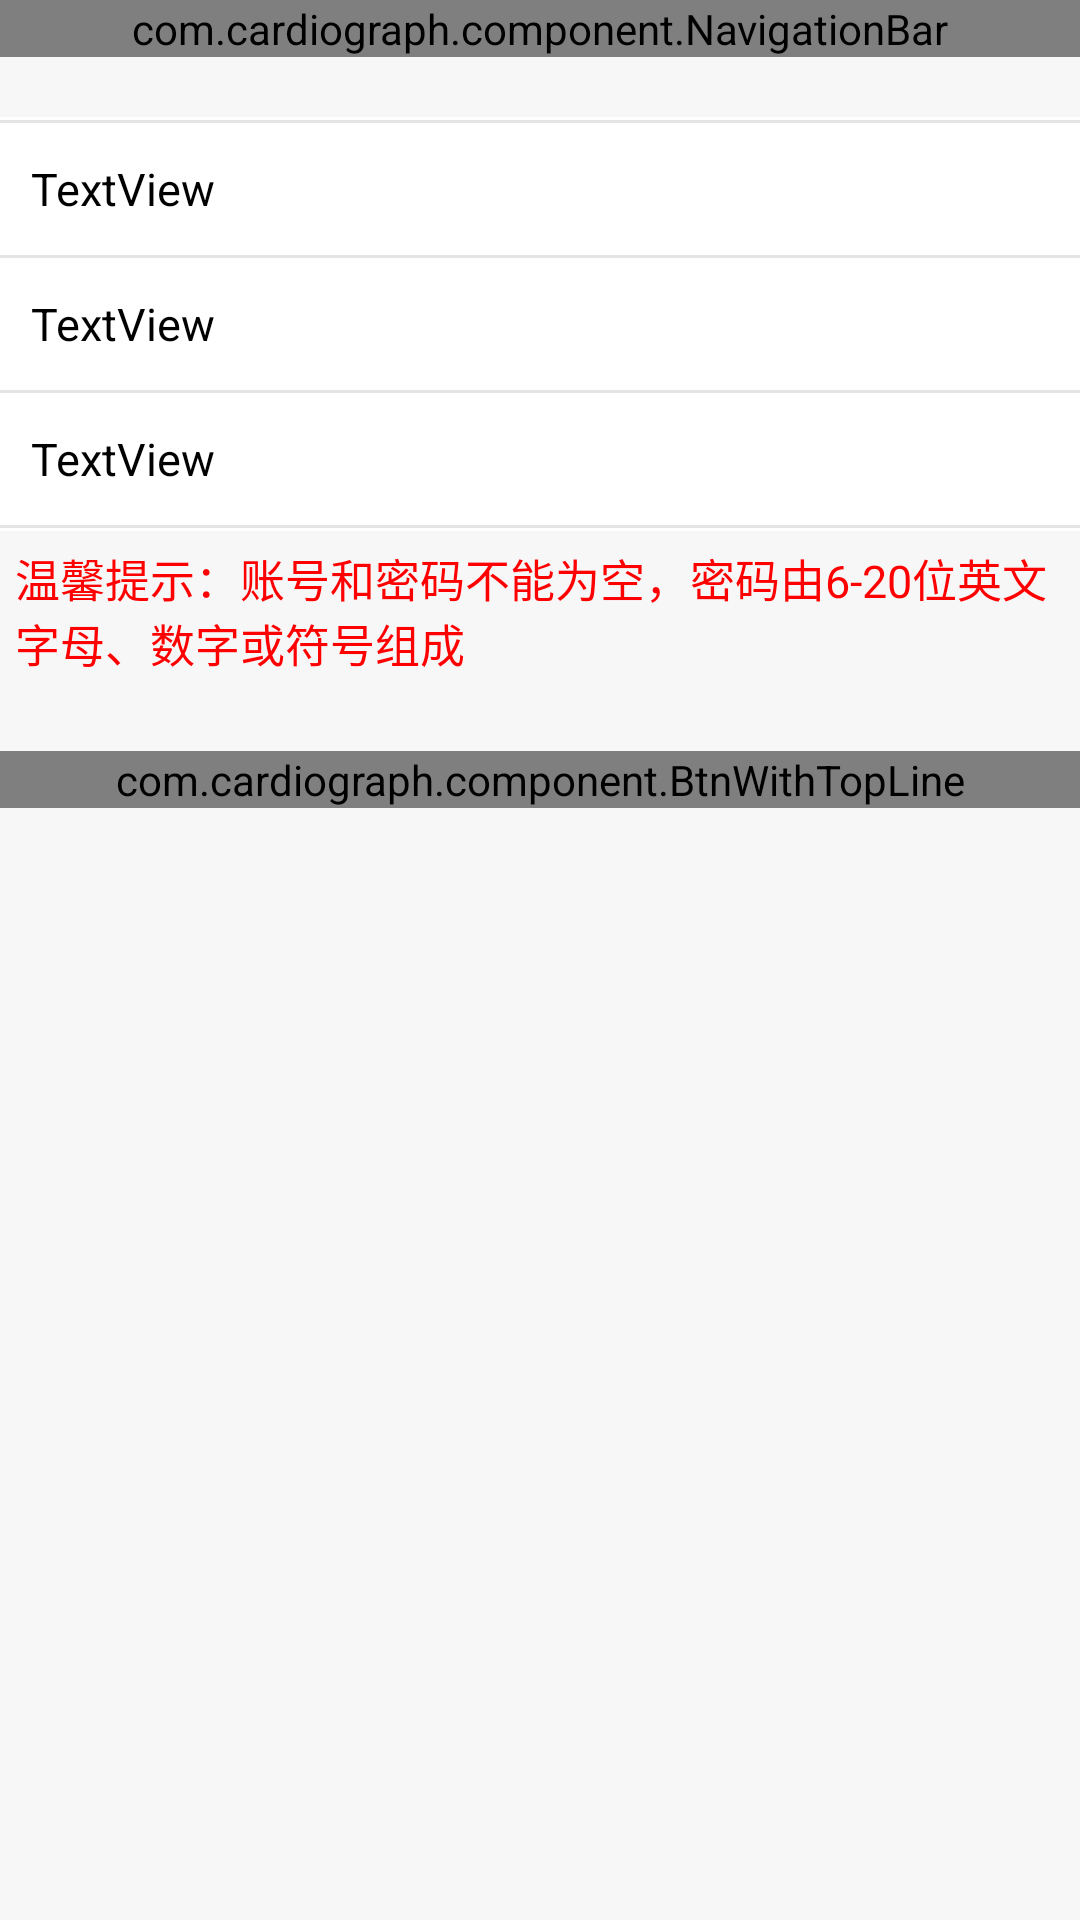

Here is an Android app screen rendered from its layout file. Give the layout XML and the strings, colors and styles it references.
<!-- AndroidManifest.xml: application theme android:Theme.NoTitleBar -->
<!-- res/layout/activity_register.xml -->
<?xml version="1.0" encoding="utf-8"?>
<LinearLayout xmlns:android="http://schemas.android.com/apk/res/android"
    xmlns:apps="http://schemas.android.com/apk/res/com.example.cardiograph"
    android:layout_width="match_parent"
    android:layout_height="match_parent"
    style="@style/app_bg"
    android:orientation="vertical" >

    <include
        android:id="@+id/include1"
        layout="@layout/common_navigation_bar" />
    
    <LinearLayout
        android:id="@+id/linearLayout"
        android:layout_width="fill_parent"
        android:layout_height="wrap_content"
        android:background="@color/white"
        android:orientation="vertical"
        android:paddingBottom="1dp"
        android:paddingTop="1dp" 
        android:layout_marginTop="20dp">

        <View style="@style/seperator" />
        <LinearLayout 
            android:layout_width="fill_parent"
            android:layout_height="wrap_content"
            android:orientation="horizontal">
            <include
          		android:id="@+id/id_include1_code"
          	    layout="@layout/combination_text_edit" />
        </LinearLayout>
        
        <View style="@style/seperator" />

        <include
            android:id="@+id/id_include2_password"
            layout="@layout/combination_text_edit" />

        <View style="@style/seperator" />

        <include
            android:id="@+id/id_include3_confirm_password"
            layout="@layout/combination_text_edit" />
        
        <View style="@style/seperator" />
    </LinearLayout>

    <TextView
        android:id="@+id/update_password_tips"
        android:layout_width="match_parent"
        android:layout_height="wrap_content"
        android:layout_margin="5dp"
        android:text="@string/register_tips"
        android:textColor="@color/red"
        android:textSize="15sp" />
    
    <com.cardiograph.component.BtnWithTopLine
        android:id="@+id/register"
        style="@style/btn_top_line"
        android:layout_width="fill_parent"
        android:layout_height="wrap_content"
        android:layout_marginTop="20dp"
        apps:btn_text="@string/register" />

</LinearLayout>
<!-- res/layout/common_navigation_bar.xml (included above) -->
<?xml version="1.0" encoding="utf-8"?>
<LinearLayout xmlns:android="http://schemas.android.com/apk/res/android"
    xmlns:app="http://schemas.android.com/apk/res/com.example.cardiograph"
    android:id="@+id/id_navigation_layout"
    android:layout_width="fill_parent"
    android:layout_height="wrap_content" >
    

    <com.cardiograph.component.NavigationBar
        android:id="@+id/id_navigation_bar"
        android:layout_width="fill_parent"
        android:layout_height="wrap_content"
        app:backBg="@drawable/shoudan_top_back_normal_selector"
        app:navBg="@drawable/nav_bar"
        app:titleMaxLength="12"
        app:titleTextSize="@dimen/big_text_size" />

</LinearLayout>
<!-- res/layout/combination_text_edit.xml (included above) -->
<?xml version="1.0" encoding="utf-8"?>
<LinearLayout xmlns:android="http://schemas.android.com/apk/res/android"
    android:id="@+id/LinearLayout1"
    style="@style/combination_item_style"
    android:orientation="horizontal"
    android:paddingRight="10dp"
    >

    <TextView
        android:id="@+id/id_combinatiion_text_edit_text"
        style="@style/shoudan_text_medium_black"
        android:layout_width="wrap_content"
        android:layout_height="fill_parent"
        android:layout_marginLeft="10dp"
        android:gravity="center"
        android:text="TextView" />

    <EditText
        android:id="@+id/id_combination_text_edit_edit"
        style="@style/shoudan_text_medium_black"
        android:layout_width="fill_parent"
        android:layout_height="fill_parent"
        android:layout_marginLeft="15dp"
        android:background="@color/white" >

    </EditText>

</LinearLayout>
<!-- resources referenced by this layout -->
<resources>
  <color name="red">#ff0000</color>
  <color name="white">#FFF</color>
  <dimen name="big_text_size">17sp</dimen>
  <!-- drawable nav_bar: png bitmap (drawable-hdpi, 1133 bytes) -->
  <!-- drawable shoudan_top_back_normal_selector (drawable) -->
  <?xml version="1.0" encoding="utf-8"?>
  <selector xmlns:android="http://schemas.android.com/apk/res/android">
      <item android:state_pressed="false" android:drawable="@drawable/back_nor"/>
      <item android:state_pressed="true" android:drawable="@drawable/back_sel"/>
  </selector>
  <string name="register">注册</string>
  <string name="register_tips">温馨提示：账号和密码不能为空，密码由6-20位英文字母、数字或符号组成</string>
  <style name="app_bg">
          <item name="android:background">@color/gray</item>
      </style>
  <style name="btn_top_line">
          <item name="@attr/view_bg">@drawable/btn_topline_selector</item>
          <item name="@attr/btn_text_color">@color/btn_with_topline_text_selector</item>
          <item name="@attr/line_color">@color/blue4</item>
          <item name="@attr/btn_text_size">20</item>
      </style>
  <style name="combination_item_style">
          <item name="android:layout_width">fill_parent</item>
          <item name="android:layout_height">44dp</item>
      </style>
  <style name="seperator">
          <item name="android:layout_width">fill_parent</item>
          <item name="android:layout_height">1dp</item>
          <item name="android:background">@drawable/u11_line</item>
      </style>
  <style name="shoudan_text_medium_black">
          <item name="android:textColor">@color/black</item>
          <item name="android:textSize">@dimen/medium_text_size</item>
      </style>
  <!-- drawable back_nor: png bitmap (drawable-hdpi, 1364 bytes) -->
  <!-- drawable back_sel: png bitmap (drawable-hdpi, 1504 bytes) -->
  <color name="gray">#f7f7f7</color>
  <!-- drawable btn_topline_selector (drawable) -->
  <?xml version="1.0" encoding="utf-8"?>
  <selector xmlns:android="http://schemas.android.com/apk/res/android" >
      <item  android:state_pressed="true" android:drawable="@drawable/blue_bg"></item>
  	<item android:drawable="@drawable/gray_bg"></item>
  </selector>
  <color name="blue4">#009EDA</color>
  <!-- drawable u11_line: png bitmap (drawable-hdpi, 132 bytes) -->
  <color name="black">#000</color>
  <dimen name="medium_text_size">15sp</dimen>
</resources>
